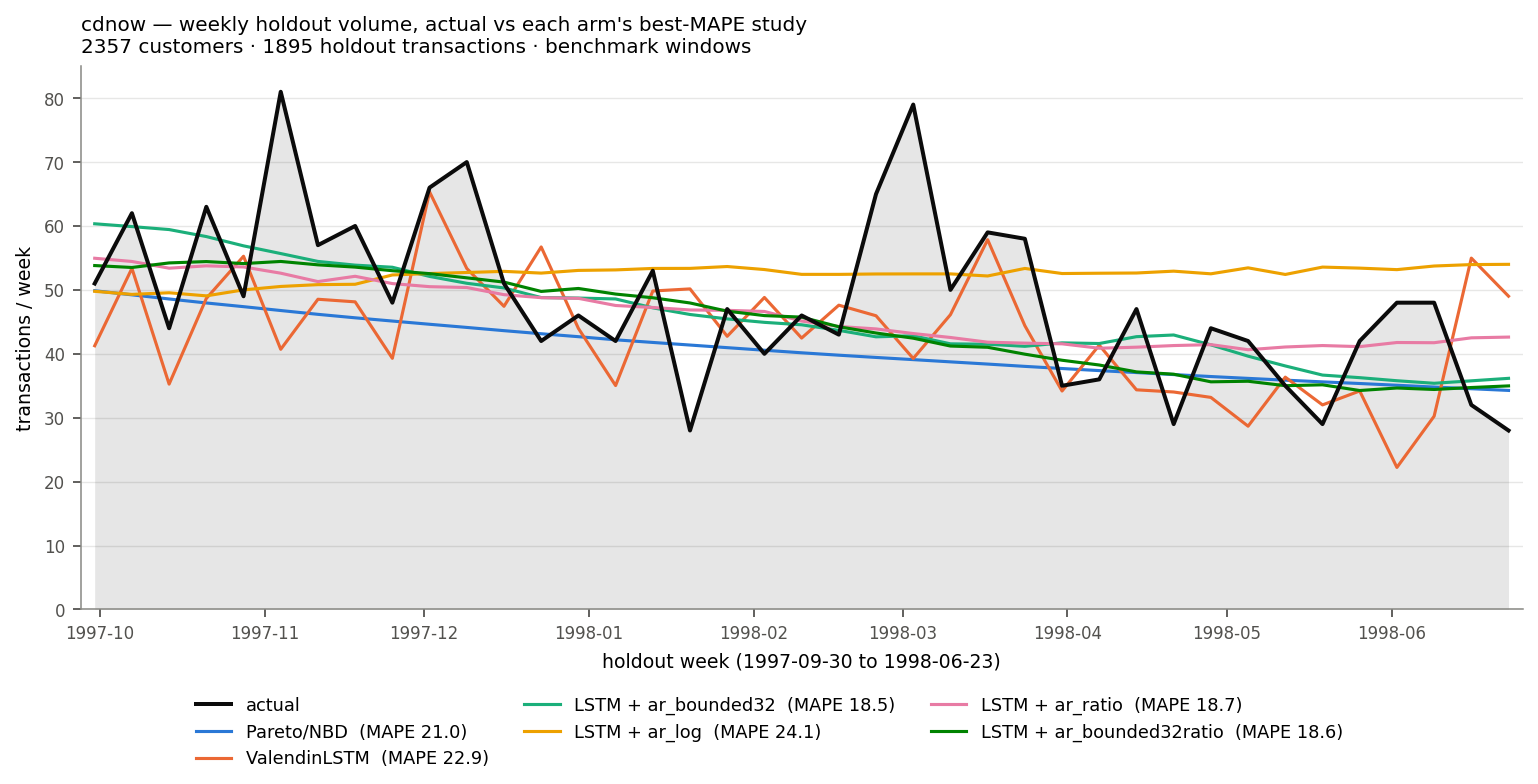

The file beside this chart, header and first rows:
week_start, actual, Pareto/NBD, ValendinLSTM, LSTM + ar_bounded32, LSTM + ar_log, LSTM + ar_ratio, LSTM + ar_bounded32ratio
1997-09-30, 51.0, 49.87, 41.26, 60.34, 49.78, 54.95, 53.81
1997-10-07, 62.0, 49.23, 53.37, 59.91, 49.3, 54.45, 53.51
1997-10-14, 44.0, 48.58, 35.26, 59.44, 49.55, 53.4, 54.22
1997-10-21, 63.0, 47.95, 48.66, 58.34, 49.07, 53.76, 54.43
1997-10-28, 49.0, 47.38, 55.27, 56.89, 50, 53.59, 54.12
1997-11-04, 81.0, 46.77, 40.7, 55.69, 50.54, 52.61, 54.45
1997-11-11, 57.0, 46.18, 48.54, 54.45, 50.82, 51.3, 53.92
1997-11-18, 60.0, 45.63, 48.13, 53.87, 50.88, 52.13, 53.56
1997-11-25, 48.0, 45.13, 39.3, 53.54, 52.34, 50.99, 53
1997-12-02, 66.0, 44.62, 65.34, 52.11, 52.56, 50.5, 52.54
1997-12-09, 70.0, 44.13, 53.36, 51.04, 52.72, 50.37, 51.89
1997-12-16, 51.0, 43.62, 47.43, 50.3, 52.9, 49.25, 51.22
1997-12-23, 42.0, 43.14, 56.72, 48.8, 52.63, 48.78, 49.76
1997-12-30, 46.0, 42.68, 43.98, 48.72, 53.05, 48.68, 50.22
1998-01-06, 42.0, 42.19, 35.03, 48.58, 53.13, 47.56, 49.35
1998-01-13, 53.0, 41.78, 49.83, 47.19, 53.36, 47.25, 48.77
1998-01-20, 28.0, 41.37, 50.15, 46.15, 53.37, 46.86, 47.95
1998-01-27, 47.0, 40.96, 42.74, 45.46, 53.66, 46.8, 46.67
1998-02-03, 40.0, 40.56, 48.82, 44.92, 53.18, 46.62, 45.98
1998-02-10, 46.0, 40.16, 42.46, 44.54, 52.43, 45.13, 45.74
1998-02-17, 43.0, 39.78, 47.61, 43.67, 52.43, 44.27, 44.23
1998-02-24, 65.0, 39.43, 45.95, 42.66, 52.49, 43.89, 43.25
1998-03-03, 79.0, 39.09, 39.27, 42.82, 52.5, 43.17, 42.44
1998-03-10, 50.0, 38.74, 46.12, 41.56, 52.5, 42.55, 41.21
1998-03-17, 59.0, 38.39, 57.86, 41.49, 52.18, 41.82, 41.02
1998-03-24, 58.0, 38.03, 44.4, 41.17, 53.36, 41.67, 39.94
1998-03-31, 35.0, 37.7, 34.18, 41.71, 52.56, 41.56, 38.99
1998-04-07, 36.0, 37.37, 41.35, 41.61, 52.61, 40.87, 38.25
1998-04-14, 47.0, 37.06, 34.36, 42.68, 52.64, 41.04, 37.17
1998-04-21, 29.0, 36.75, 34.02, 42.94, 52.93, 41.29, 36.81
1998-04-28, 44.0, 36.44, 33.18, 41.4, 52.52, 41.43, 35.62
1998-05-05, 42.0, 36.16, 28.67, 39.63, 53.45, 40.64, 35.71
1998-05-12, 35.0, 35.88, 36.35, 38.1, 52.42, 41.07, 35.01
1998-05-19, 29.0, 35.61, 32, 36.67, 53.57, 41.29, 35.15
1998-05-26, 42.0, 35.35, 34.18, 36.27, 53.41, 41.12, 34.26
1998-06-02, 48.0, 35.08, 22.22, 35.79, 53.17, 41.77, 34.65
1998-06-09, 48.0, 34.8, 30.23, 35.39, 53.74, 41.73, 34.42
1998-06-16, 32.0, 34.54, 54.97, 35.77, 53.96, 42.5, 34.73
1998-06-23, 28.0, 34.27, 49.01, 36.16, 54, 42.62, 34.98
